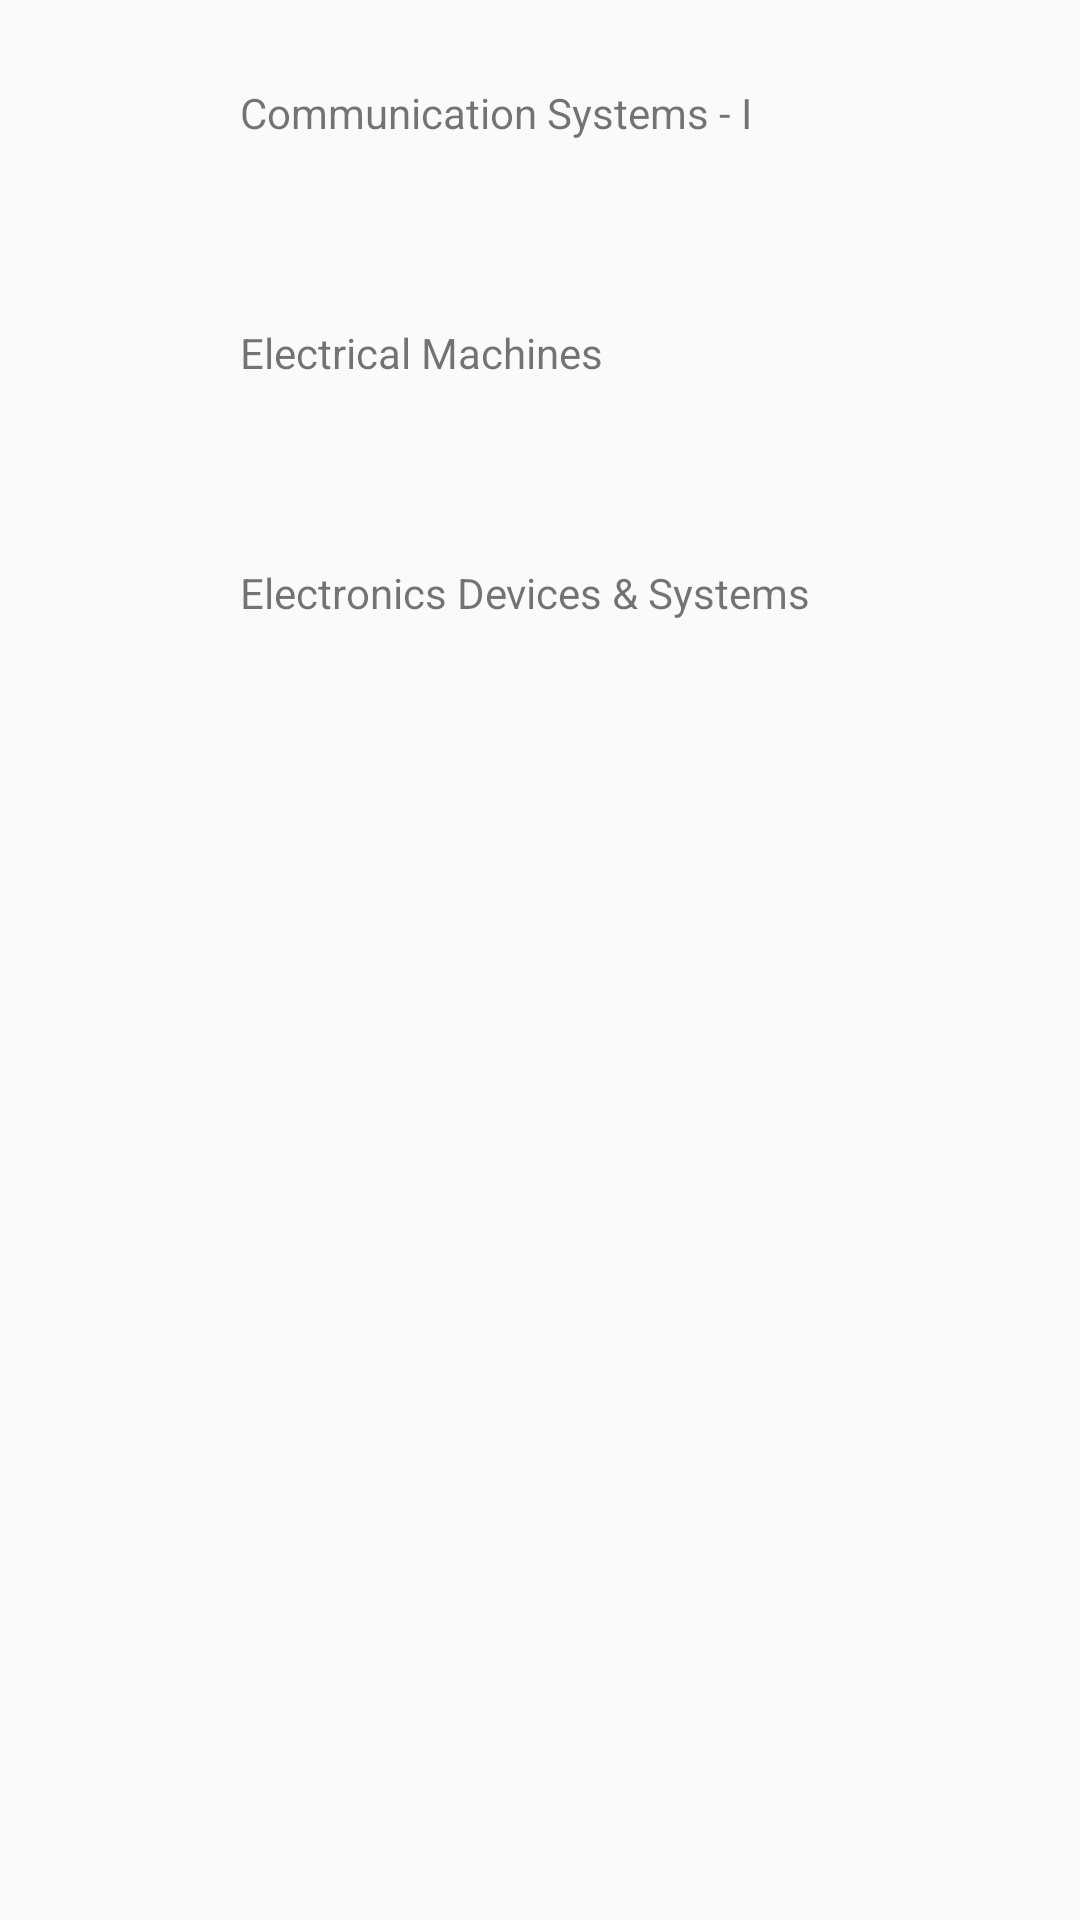

Reconstruct the res/layout file that produces this screen, plus the resources it refers to.
<!-- AndroidManifest.xml: application theme AppTheme -->
<!-- res/layout/dialog_courses.xml -->
<?xml version="1.0" encoding="utf-8"?>
<RelativeLayout xmlns:android="http://schemas.android.com/apk/res/android"
    android:layout_width="match_parent"
    android:layout_height="match_parent">

    <ImageView
        android:layout_width="80dp"
        android:layout_height="80dp"
        android:id="@+id/imageView"
        android:layout_alignParentTop="true"
        android:layout_alignParentStart="true"
        android:padding="16dp" />

    <ImageView
        android:layout_width="80dp"
        android:layout_height="80dp"
        android:id="@+id/imageView2"
        android:padding="16dp"
        android:layout_below="@+id/imageView"
        android:layout_alignParentStart="true" />

    <ImageView
        android:layout_width="80dp"
        android:layout_height="80dp"
        android:padding="16dp"
        android:id="@+id/imageView3"
        android:layout_below="@+id/imageView2"
        android:layout_alignParentStart="true" />

    <TextView
        android:layout_width="wrap_content"
        android:layout_height="wrap_content"
        android:text="Communication Systems - I"
        android:id="@+id/textView"
        android:layout_alignParentTop="true"
        android:layout_toEndOf="@+id/imageView"
        android:layout_marginTop="28dp" />

    <TextView
        android:layout_width="wrap_content"
        android:layout_height="wrap_content"
        android:text="Electrical Machines"
        android:id="@+id/textView2"
        android:layout_below="@+id/imageView"
        android:layout_toEndOf="@+id/imageView2"
        android:layout_marginTop="28dp" />

    <TextView
        android:layout_width="wrap_content"
        android:layout_height="wrap_content"
        android:text="Electronics Devices &amp; Systems"
        android:id="@+id/textView3"
        android:layout_below="@+id/imageView2"
        android:layout_toEndOf="@+id/imageView3"
        android:layout_marginTop="28dp" />
</RelativeLayout>
<!-- resources referenced by this layout -->
<resources>
  <style name="AppTheme" parent="Theme.AppCompat.Light.DarkActionBar">
          
          <item name="colorPrimary">@color/colorPrimary</item>
          <item name="colorPrimaryDark">@color/colorPrimaryDark</item>
          <item name="colorAccent">@color/colorAccent</item>
      </style>
  <color name="colorPrimary">#3F51B5</color>
  <color name="colorPrimaryDark">#303F9F</color>
  <color name="colorAccent">#FF4081</color>
</resources>
